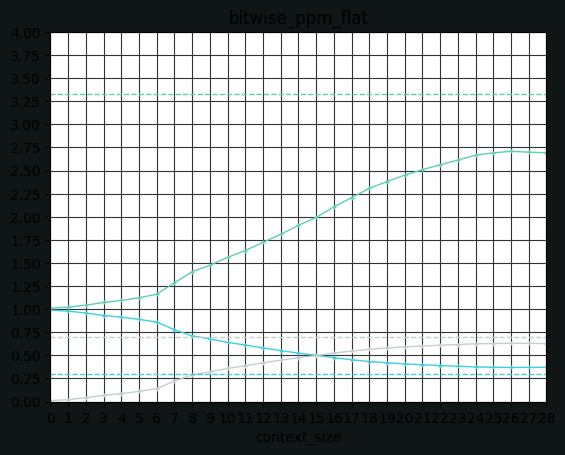

The script that saved this image: (Note: this script raises an exception after producing the figure.)
#!/usr/bin/env python3
# -*- coding: utf-8 -*-

"""Matplotlib interface to plot bench results."""

import matplotlib.pyplot as plt
import numpy as np

COLOR = [197 / 256, 208 / 256, 208 / 256]
BG_COLOR = [16 / 256, 21 / 256, 21 / 256]
GRID_COLOR = [47 / 256, 52 / 256, 52 / 256]
DEFAULT_COLORS = [
    [64 / 256, 208 / 256, 224 / 256],
    COLOR,
    [95 / 256, 207 / 256, 180 / 256],
]
MARKER_SIZE = 3
LINEWIDTH = 1
FONT_SIZE = 10


def plot(
        data_sets, y_min, y_max, y_ticks=None, lims=None,
        lim_lines=None, title="", x_label="", y_label="", colors=None,
        markers=None, lines=None, labels=None, data_kwargs={}, lim_kwargs={},
        save_path=None, show=True):
    """Plots the specified data."""
    plt.rcParams.update({"font.size": FONT_SIZE})
    plt.rcParams.update({"font.family": "monospace", "font.monospace": [
        "Inconsolata"]})
    # plt.rcParams.update({"text.usetex": True})
    if colors is None:
        colors = ["r"] * len(data_sets)
    if markers is None:
        markers = ["+"] * len(data_sets)
    if labels is None:
        labels = [""] * len(data_sets)
        b_label = False
    else:
        b_label = True
    if lines is None:
        lines = ["-"] * len(data_sets)
    if lims is not None:
        if lim_lines is None:
            lim_lines = ["--"] * len(lims)
    fig = plt.figure(facecolor=BG_COLOR)
    for_legend = []
    for data_set, color, marker, line, label in zip(
            data_sets, colors, markers, lines, labels):
        for_legend.append(
            plt.plot(
                *data_set, color=color, marker=marker,
                linestyle=line, label=label, markersize=MARKER_SIZE,
                linewidth=LINEWIDTH,
                **data_kwargs
            )[0])
    x_min = min([min(data_set[0]) for data_set in data_sets])
    x_max = max([max(data_set[0]) for data_set in data_sets])
    if lims:
        for lim, color, lim_line in zip(lims, colors, lim_lines):
            plt.plot([x_min, x_max], [lim, lim], color=color,
                     linestyle=lim_line, markersize=MARKER_SIZE,
                     linewidth=LINEWIDTH, **lim_kwargs)
    plt.axis([x_min, x_max, y_min, y_max])
    plt.title(title)
    plt.xlabel(x_label)
    plt.ylabel(y_label)
    plt.grid(True, color=GRID_COLOR)
    if y_ticks is not None:
        plt.yticks(y_ticks)
    plt.xticks(np.arange(x_min, x_max + 1, 1))

    ax = plt.gca()
    ax.set_axis_bgcolor(BG_COLOR)
    ax.spines["left"].set_color(COLOR)
    ax.spines["right"].set_color(COLOR)
    ax.spines["bottom"].set_color(COLOR)
    ax.spines["top"].set_color(COLOR)
    ax.xaxis.label.set_color(COLOR)
    ax.tick_params(axis="x", colors=COLOR)
    ax.yaxis.label.set_color(COLOR)
    ax.tick_params(axis="y", colors=COLOR)

    if b_label:
        leg = plt.legend(handles=for_legend, loc=2)
        for text in leg.get_texts():
            text.set_color(COLOR)
        frame = leg.get_frame()
        frame.set_facecolor(BG_COLOR)
        frame.set_edgecolor(COLOR)

    if save_path:
        plt.savefig(save_path, dpi=300, bbox_inches="tight",
                    facecolor=fig.get_facecolor(), edgecolor="none")
    if show:
        plt.show()
    return plt

def main():
    """Launcher."""
    data = [
        0.9892210328733766,
        0.9789671266233766,
        0.9583591213474026,
        0.9315911627435065,
        0.9138494318181818,
        0.8895545860389611,
        0.8606635551948052,
        0.7776874492694805,
        0.7113864650974026,
        0.6780311485389611,
        0.6406579748376623,
        0.611711140422078,
        0.5801516842532467,
        0.5521433644480519,
        0.5242872362012987,
        0.5016855215097402,
        0.47462713068181817,
        0.4530679281655844,
        0.4333426339285714,
        0.4198546570616883,
        0.40796469155844156,
        0.39847047483766235,
        0.3901582792207792,
        0.38253221387987013,
        0.3749708299512987,
        0.37156934862012986,
        0.3691456980519481,
        0.37043171672077924,
        0.3715135450487013
    ]
    d1 = [[], []]
    d2 = [[], []]
    d3 = [[], []]
    for i, d in enumerate(data):
        d1[0].append(i)
        d1[1].append(d)
        d2[0].append(i)
        d2[1].append(1 - d)
        d3[0].append(i)
        d3[1].append(1 / d)
    plot(
        data_sets=[d1, d2, d3],
        y_min=0,
        y_max=4,
        y_ticks=np.arange(0, 4 + 0.25, 0.25),
        lims=[0.3, 1 - 0.3, 1 / 0.3],
        lim_lines=["--", "--", "--"],
        title="bitwise_ppm_flat",
        x_label="context_size",
        y_label="",
        colors=DEFAULT_COLORS,
        markers=["+", "+", "+"],
        lines=["-", "-", "-"],
        labels=["comp_ratio", "comp_efficiency", "comp_factor"],
        save_path="test.png",
        show=True
    )

if __name__ == "__main__":
    main()
